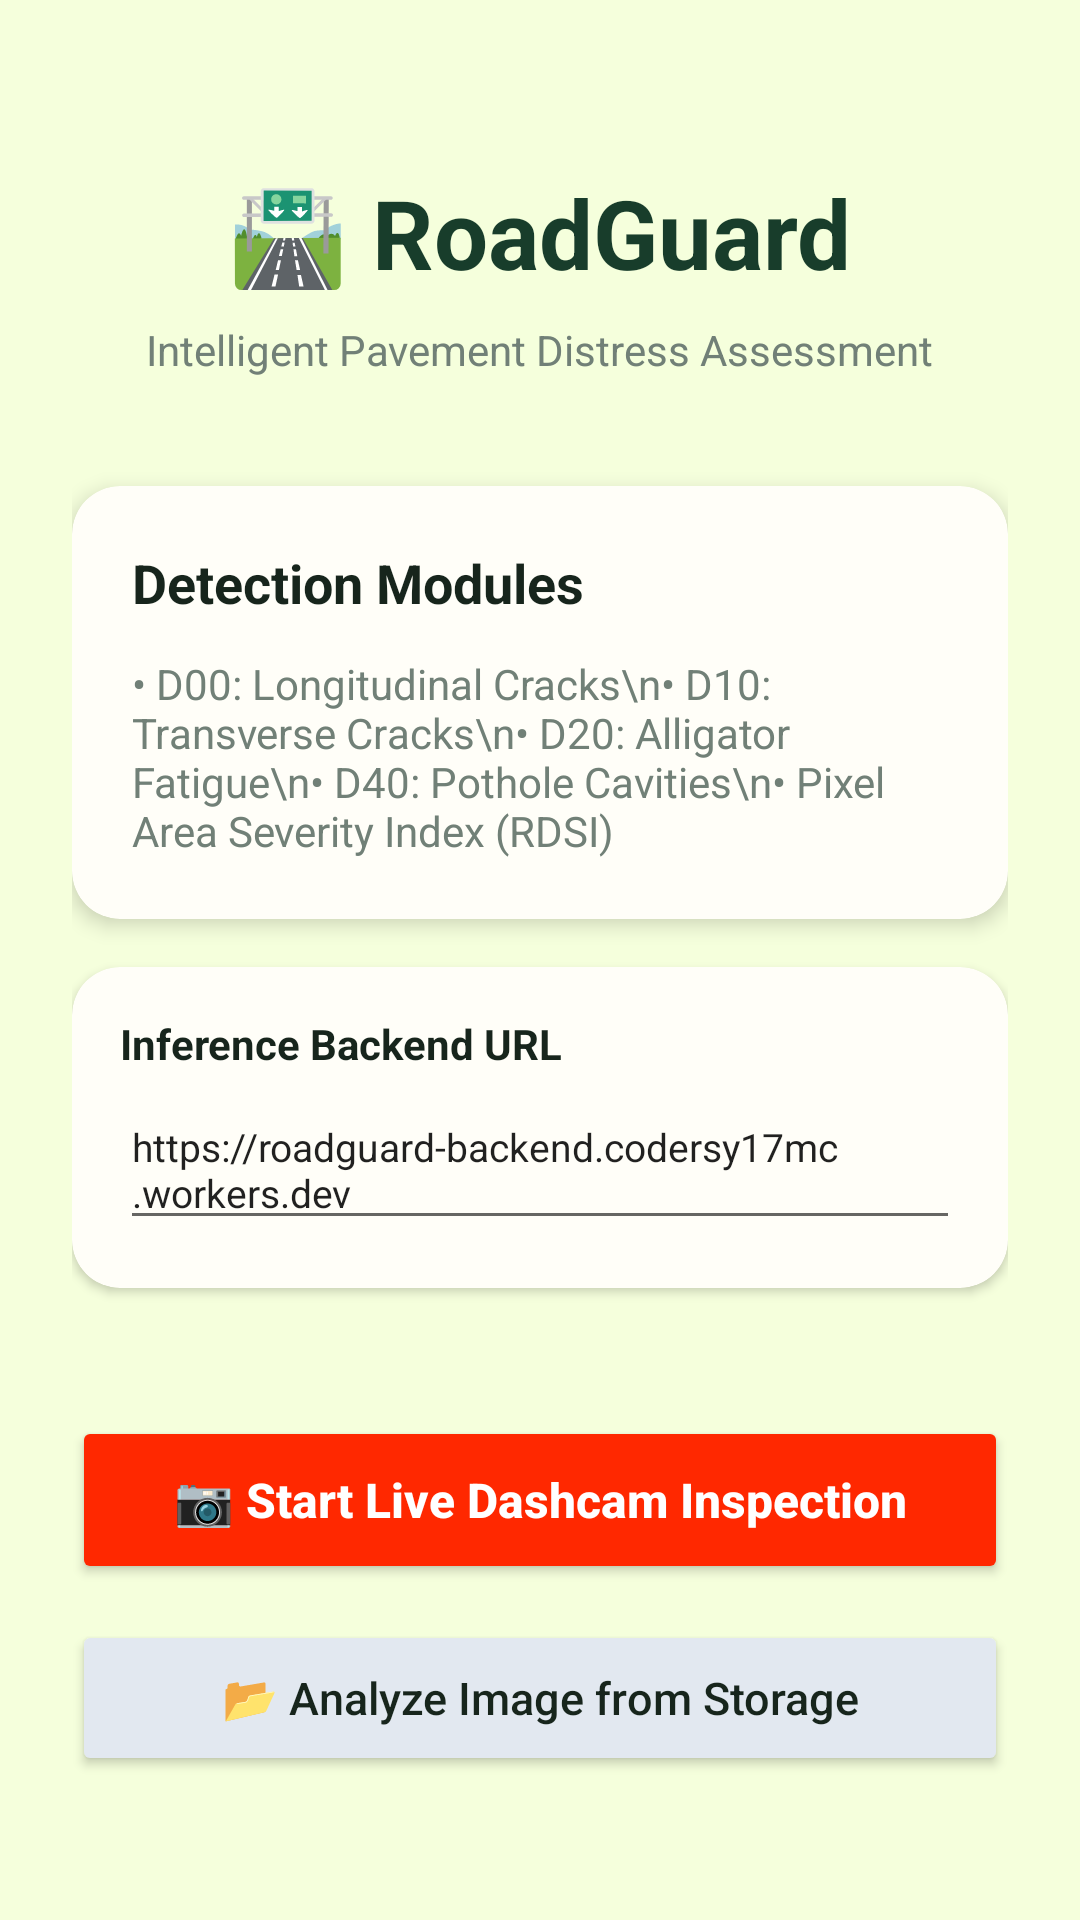

Reconstruct the res/layout file that produces this screen, plus the resources it refers to.
<!-- AndroidManifest.xml: application theme Theme.RoadGuard -->
<!-- res/layout/activity_main.xml -->
<?xml version="1.0" encoding="utf-8"?>
<LinearLayout xmlns:android="http://schemas.android.com/apk/res/android"
    xmlns:app="http://schemas.android.com/apk/res-auto"
    android:layout_width="match_parent"
    android:layout_height="match_parent"
    android:background="@color/background_light"
    android:gravity="center_horizontal"
    android:orientation="vertical"
    android:padding="24dp">

    <TextView
        android:layout_width="wrap_content"
        android:layout_height="wrap_content"
        android:layout_marginTop="32dp"
        android:text="🛣️ RoadGuard"
        android:textColor="@color/primary_blue"
        android:textSize="32sp"
        android:textStyle="bold" />

    <TextView
        android:layout_width="wrap_content"
        android:layout_height="wrap_content"
        android:layout_marginTop="8dp"
        android:text="Intelligent Pavement Distress Assessment"
        android:textColor="@color/text_secondary"
        android:textSize="14sp" />

    
    <androidx.cardview.widget.CardView
        android:layout_width="match_parent"
        android:layout_height="wrap_content"
        android:layout_marginTop="36dp"
        app:cardBackgroundColor="@color/card_background"
        app:cardCornerRadius="16dp"
        app:cardElevation="4dp">

        <LinearLayout
            android:layout_width="match_parent"
            android:layout_height="wrap_content"
            android:orientation="vertical"
            android:padding="20dp">

            <TextView
                android:layout_width="wrap_content"
                android:layout_height="wrap_content"
                android:text="Detection Modules"
                android:textColor="@color/text_primary"
                android:textSize="18sp"
                android:textStyle="bold" />

            <TextView
                android:layout_width="wrap_content"
                android:layout_height="wrap_content"
                android:layout_marginTop="12dp"
                android:text="• D00: Longitudinal Cracks\n• D10: Transverse Cracks\n• D20: Alligator Fatigue\n• D40: Pothole Cavities\n• Pixel Area Severity Index (RDSI)"
                android:textColor="@color/text_secondary"
                android:textSize="14sp" />
        </LinearLayout>
    </androidx.cardview.widget.CardView>

    
    <androidx.cardview.widget.CardView
        android:layout_width="match_parent"
        android:layout_height="wrap_content"
        android:layout_marginTop="16dp"
        app:cardBackgroundColor="@color/card_background"
        app:cardCornerRadius="16dp"
        app:cardElevation="2dp">

        <LinearLayout
            android:layout_width="match_parent"
            android:layout_height="wrap_content"
            android:orientation="vertical"
            android:padding="16dp">

            <TextView
                android:layout_width="wrap_content"
                android:layout_height="wrap_content"
                android:text="Inference Backend URL"
                android:textColor="@color/text_primary"
                android:textSize="14sp"
                android:textStyle="bold" />

            <EditText
                android:id="@+id/editServerUrl"
                android:layout_width="match_parent"
                android:layout_height="wrap_content"
                android:layout_marginTop="6dp"
                android:hint="https://roadguard-backend.codersy17mc.workers.dev"
                android:text="https://roadguard-backend.codersy17mc.workers.dev"
                android:textSize="13sp" />
        </LinearLayout>
    </androidx.cardview.widget.CardView>

    <View
        android:layout_width="match_parent"
        android:layout_height="0dp"
        android:layout_weight="1" />

    
    <Button
        android:id="@+id/btnStartLive"
        android:layout_width="match_parent"
        android:layout_height="56dp"
        android:backgroundTint="@color/accent_blue"
        android:text="📷 Start Live Dashcam Inspection"
        android:textAllCaps="false"
        android:textColor="#FFFFFF"
        android:textSize="16sp"
        android:textStyle="bold" />

    <Button
        android:id="@+id/btnGallery"
        android:layout_width="match_parent"
        android:layout_height="52dp"
        android:layout_marginTop="12dp"
        android:layout_marginBottom="24dp"
        android:backgroundTint="#E2E8F0"
        android:text="📂 Analyze Image from Storage"
        android:textAllCaps="false"
        android:textColor="@color/text_primary"
        android:textSize="15sp" />

</LinearLayout>
<!-- resources referenced by this layout -->
<resources>
  <color name="accent_blue">#FF2800</color>
  <color name="background_light">#F5FFDC</color>
  <color name="card_background">#FFFEF8</color>
  <color name="primary_blue">#183D2B</color>
  <color name="text_primary">#17251C</color>
  <color name="text_secondary">#718077</color>
  <style name="Theme.RoadGuard" parent="Theme.MaterialComponents.DayNight.NoActionBar">
          <item name="colorPrimary">@color/primary_blue</item>
          <item name="colorPrimaryVariant">@color/primary_dark</item>
          <item name="colorOnPrimary">#FFFFFF</item>
          <item name="colorSecondary">@color/accent_blue</item>
          <item name="android:statusBarColor">@color/primary_dark</item>
      </style>
  <color name="primary_dark">#183D2B</color>
</resources>
